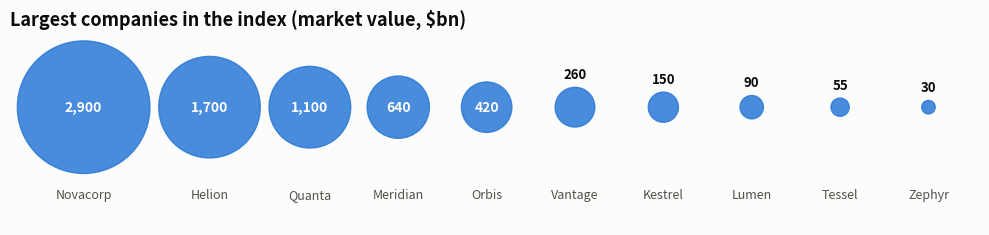

This figure's Python source: (Note: this script raises an exception after producing the figure.)
"""
Ordered Proportional Symbol Chart  -  family: Ranking

DESIGN PURPOSE
Circles sized by value and arranged in rank order. It suits values that span a
very wide range, where bars for the small items would be too short to see.

WHEN TO USE
  - Rank items whose values differ by orders of magnitude (company valuations,
    city populations)
  - Make an eye-catching infographic where visual impact matters more than
    precision

AVOID WHEN
  - Precise comparison is needed (people underestimate area differences)
  - Values are similar (the circles all look the same)

ALTERNATIVES
  - Ordered bar chart with a log axis
  - Packed bubble chart

EXAMPLE
Market value ($bn) of the 10 largest companies in a fictional stock index;
values span two orders of magnitude.

Run:  python ordered_proportional_symbol.py
"""
import sys
from pathlib import Path

import numpy as np
import pandas as pd
import matplotlib.pyplot as plt

# Library style: categorical colors in fixed order, recessive axes, hairline grid.
PALETTE = ["#2a78d6", "#eb6834", "#1baf7a", "#eda100",
           "#e87ba4", "#008300", "#6250d6", "#e34948"]
SEQ_CMAP = "Blues"      # sequential: one hue, light -> dark
DIV_CMAP = "RdBu_r"     # diverging: two opposite hues, neutral midpoint
GRAY = "#b8b7b1"        # de-emphasised marks
plt.rcParams.update({
    "figure.figsize": (8, 4.8), "figure.dpi": 110, "figure.facecolor": "#fcfcfb",
    "axes.facecolor": "#fcfcfb", "axes.edgecolor": "#c9c8c3", "axes.linewidth": 0.8,
    "axes.spines.top": False, "axes.spines.right": False,
    "axes.grid": True, "grid.color": "#e6e5e1", "grid.linewidth": 0.6, "axes.axisbelow": True,
    "axes.prop_cycle": plt.cycler(color=PALETTE),
    "axes.titlesize": 13, "axes.titleweight": "bold", "axes.titlelocation": "left",
    "axes.labelcolor": "#52514e", "xtick.color": "#52514e", "ytick.color": "#52514e",
    "text.color": "#0b0b0b", "font.size": 10, "lines.linewidth": 2,
    "legend.frameon": False,
})

# --- Example data ------------------------------------------------------------
companies = ["Novacorp", "Helion", "Quanta", "Meridian", "Orbis", "Vantage", "Kestrel",
             "Lumen", "Tessel", "Zephyr"]
value_bn = [2900, 1700, 1100, 640, 420, 260, 150, 90, 55, 30]
df = pd.DataFrame({"company": companies, "value_bn": value_bn}).sort_values("value_bn", ascending=False)
df

# --- Plot --------------------------------------------------------------------
fig, ax = plt.subplots(figsize=(10, 3.4))
r = np.sqrt(df["value_bn"].values / np.pi)         # area proportional to value
r = r / r.max() * 0.45
gaps = np.maximum(r[:-1] + r[1:] + 0.06, 0.6)      # keep small circles' labels apart
x = np.cumsum(np.r_[r[0], gaps])
for xi, ri, (_, row) in zip(x, r, df.iterrows()):
    ax.add_patch(plt.Circle((xi, 0), ri, color=PALETTE[0], alpha=0.85))
    label = f"{row['value_bn']:,.0f}"
    if ri > 0.15:                                  # value inside big circles, above small ones
        ax.text(xi, 0, label, ha="center", va="center", color="white", fontsize=10, weight="bold")
    else:
        ax.text(xi, ri + 0.04, label, ha="center", va="bottom", color="#0b0b0b", fontsize=9.5, weight="bold")
    ax.text(xi, -0.55, row["company"], ha="center", va="top", fontsize=9, color="#52514e")
ax.set_xlim(-0.05, x[-1] + max(r[-1], 0.3) + 0.05)
ax.set_ylim(-0.8, 0.5)
ax.set_aspect("equal")
ax.axis("off")
ax.set_title("Largest companies in the index (market value, $bn)")
fig.tight_layout()

# --- Save / show -------------------------------------------------------------
out = Path(__file__).with_name(Path(__file__).stem + ".png")
fig.savefig(out, dpi=150, bbox_inches="tight")
print(f"saved {out}")
if "--no-show" not in sys.argv:
    plt.show()
